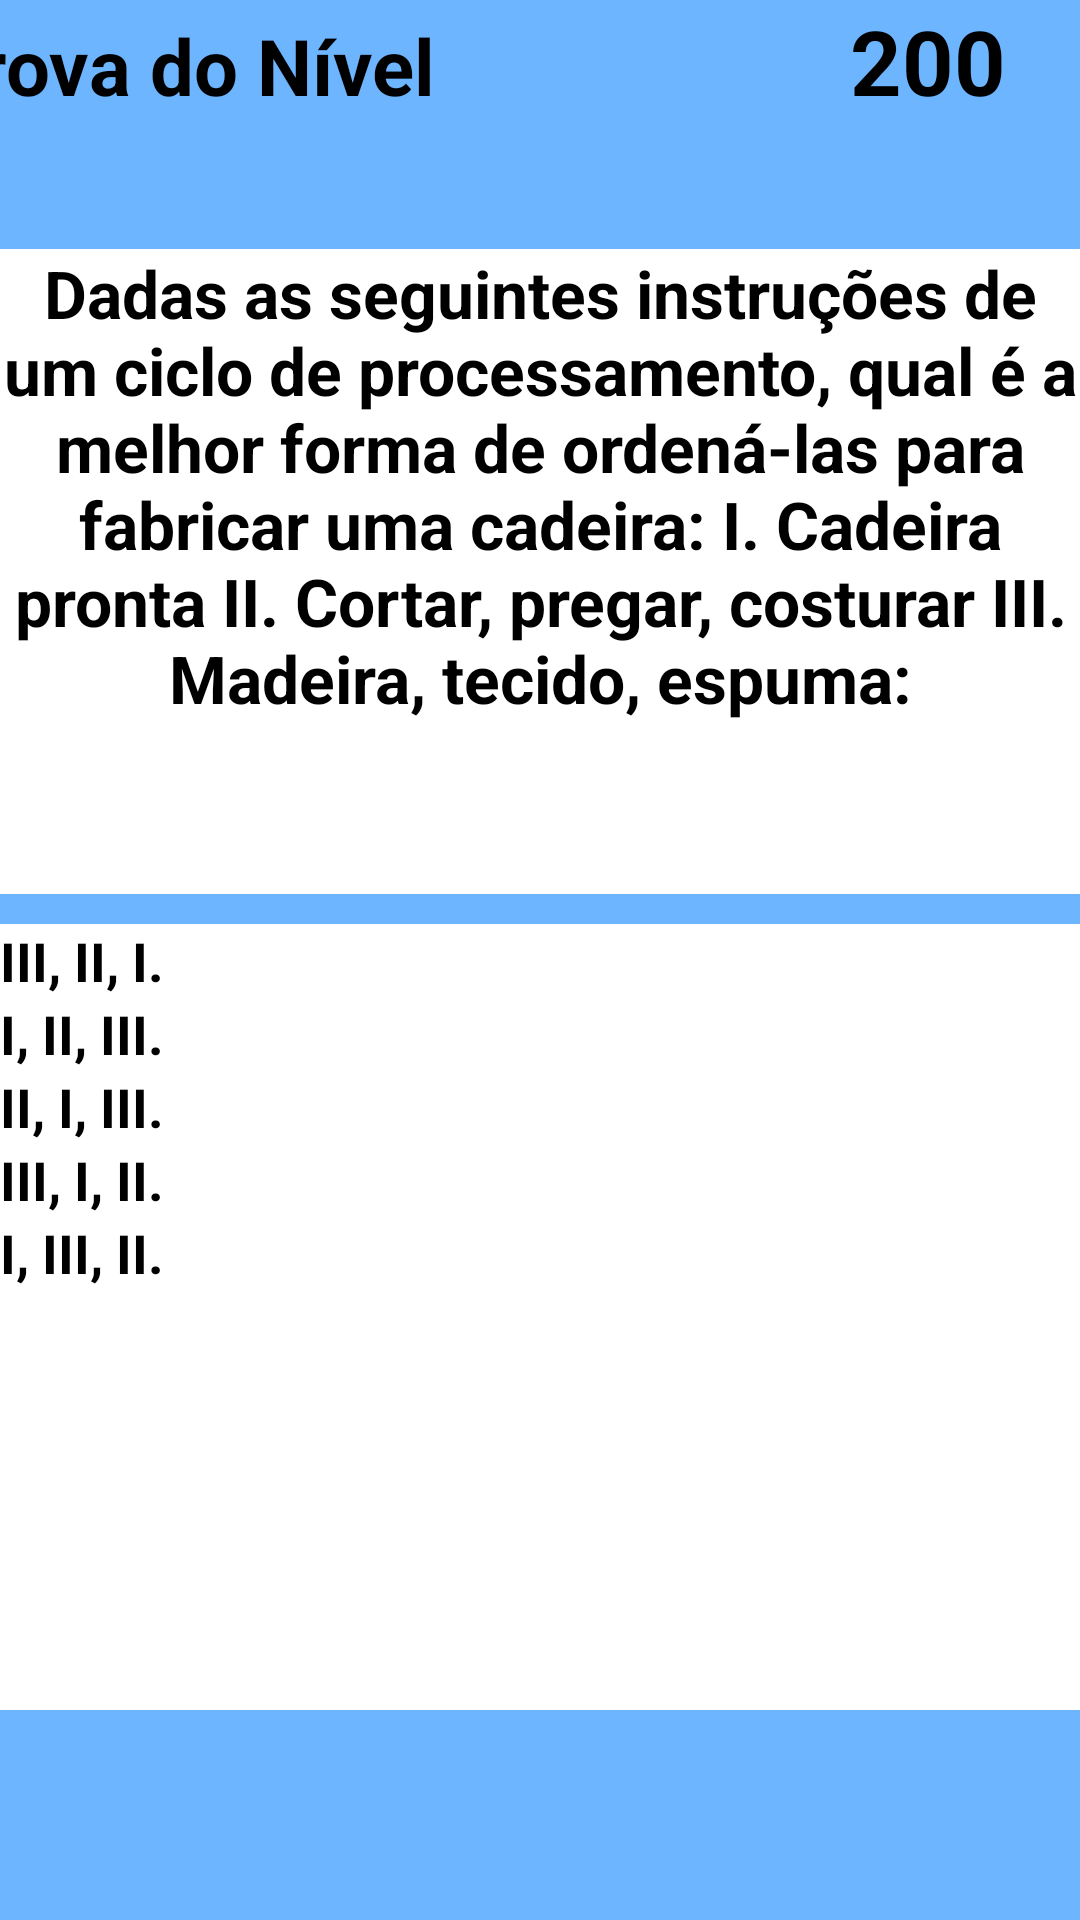

Produce the Android XML layout that renders to this screen, including the resource entries it uses.
<!-- AndroidManifest.xml: application theme Theme.LoopGame -->
<!-- res/layout/activity_tela_do_jogo_c.xml -->
<?xml version="1.0" encoding="utf-8"?>
<androidx.constraintlayout.widget.ConstraintLayout xmlns:android="http://schemas.android.com/apk/res/android"
    xmlns:app="http://schemas.android.com/apk/res-auto"
    xmlns:tools="http://schemas.android.com/tools"
    android:layout_width="match_parent"
    android:layout_height="match_parent"
    android:background="@color/cian"
    tools:context=".TelaDoJogoC">

    <ImageButton
        android:id="@+id/BtnImgRetornarParaHome_JogoC"
        android:layout_width="76dp"
        android:layout_height="69dp"
        app:layout_constraintBottom_toBottomOf="parent"
        app:layout_constraintEnd_toEndOf="parent"
        app:layout_constraintHorizontal_bias="0.122"
        app:layout_constraintStart_toStartOf="parent"
        app:layout_constraintTop_toTopOf="parent"
        app:layout_constraintVertical_bias="0.935"
        app:srcCompat="@drawable/seta" />

    <ImageButton
        android:id="@+id/BtnImgProximaQuestao_JogoC"
        android:layout_width="70dp"
        android:layout_height="66dp"
        android:layout_marginEnd="36dp"
        app:layout_constraintBottom_toBottomOf="parent"
        app:layout_constraintEnd_toEndOf="parent"
        app:layout_constraintHorizontal_bias="0.86"
        app:layout_constraintStart_toEndOf="@+id/BtnImgRetornarParaHome_Jogo"
        app:layout_constraintTop_toTopOf="parent"
        app:layout_constraintVertical_bias="0.93"
        app:srcCompat="@drawable/setadireitaazul" />

    <TextView
        android:id="@+id/TxtEnunciadoQuestao_JogoC"
        android:layout_width="match_parent"
        android:layout_height="215dp"
        android:layout_weight="1"
        android:background="@color/white"
        android:text="Dadas as seguintes instruções de um ciclo de processamento, qual é a melhor forma de ordená-las para fabricar uma cadeira: I. Cadeira pronta II. Cortar, pregar, costurar III. Madeira, tecido, espuma:"
        android:textAlignment="center"
        android:textColor="@color/black"
        android:textSize="22sp"
        android:textStyle="bold"
        app:layout_constraintBottom_toBottomOf="parent"
        app:layout_constraintEnd_toEndOf="parent"
        app:layout_constraintHorizontal_bias="0.0"
        app:layout_constraintStart_toStartOf="parent"
        app:layout_constraintTop_toTopOf="parent"
        app:layout_constraintVertical_bias="0.195" />

    <LinearLayout
        android:id="@+id/linearLayout2"
        android:layout_width="409dp"
        android:layout_height="83dp"
        android:orientation="horizontal"
        app:layout_constraintBottom_toTopOf="@+id/TxtEnunciadoQuestao_Jogo"
        app:layout_constraintEnd_toEndOf="parent"
        app:layout_constraintStart_toStartOf="parent"
        app:layout_constraintTop_toTopOf="parent">

        <TextView
            android:id="@+id/textView7"
            android:layout_width="176dp"
            android:layout_height="54dp"
            android:layout_weight="1"
            android:text="Prova do Nível"
            android:textSize="26sp"
            android:textStyle="bold" />

        <ImageView
            android:id="@+id/imageView23"
            android:layout_width="32dp"
            android:layout_height="71dp"
            android:layout_weight="1"
            app:srcCompat="@drawable/cpequeno" />

        <TextView
            android:id="@+id/TxtPontuacao_JogoC"
            android:layout_width="wrap_content"
            android:layout_height="wrap_content"
            android:layout_weight="1"
            android:text="200"
            android:textSize="30sp"
            android:textStyle="bold" />

    </LinearLayout>

    <RadioGroup
        android:id="@+id/RgRespostas_TelaJogoC"
        android:layout_width="match_parent"
        android:layout_height="262dp"
        android:background="@color/white"
        app:layout_constraintBottom_toBottomOf="parent"
        app:layout_constraintEnd_toEndOf="parent"
        app:layout_constraintHorizontal_bias="0.0"
        app:layout_constraintStart_toStartOf="parent"
        app:layout_constraintTop_toBottomOf="@+id/TxtEnunciadoQuestao_JogoC"
        app:layout_constraintVertical_bias="0.124" >

        <RadioButton
            android:id="@+id/RBtnPrimeiraAlternativa_JogoC"
            android:layout_width="match_parent"
            android:layout_height="wrap_content"
            android:text="III, II, I."
            android:textSize="18sp"
            android:textStyle="bold" />

        <RadioButton
            android:id="@+id/RBtnSegundaAlternativa_JogoC"
            android:layout_width="match_parent"
            android:layout_height="wrap_content"
            android:text="I, II, III."
            android:textSize="18sp"
            android:textStyle="bold" />

        <RadioButton
            android:id="@+id/RBtnTerceiraAlternativa_JogoC"
            android:layout_width="match_parent"
            android:layout_height="wrap_content"
            android:text="II, I, III."
            android:textSize="18sp"
            android:textStyle="bold" />

        <RadioButton
            android:id="@+id/RBtnQuartaAlternativa_JogoC"
            android:layout_width="match_parent"
            android:layout_height="wrap_content"
            android:text="III, I, II."
            android:textSize="18sp"
            android:textStyle="bold" />

        <RadioButton
            android:id="@+id/RBtnQuintaAlternativa_JogoC"
            android:layout_width="match_parent"
            android:layout_height="wrap_content"
            android:text="I, III, II."
            android:textSize="18sp"
            android:textStyle="bold" />
    </RadioGroup>
</androidx.constraintlayout.widget.ConstraintLayout>
<!-- resources referenced by this layout -->
<resources>
  <color name="black">#FF000000</color>
  <color name="cian">#6DB5FF</color>
  <color name="white">#FFFFFFFF</color>
  <!-- drawable setadireitaazul: jpg bitmap (drawable-v24, 1897 bytes) -->
</resources>
